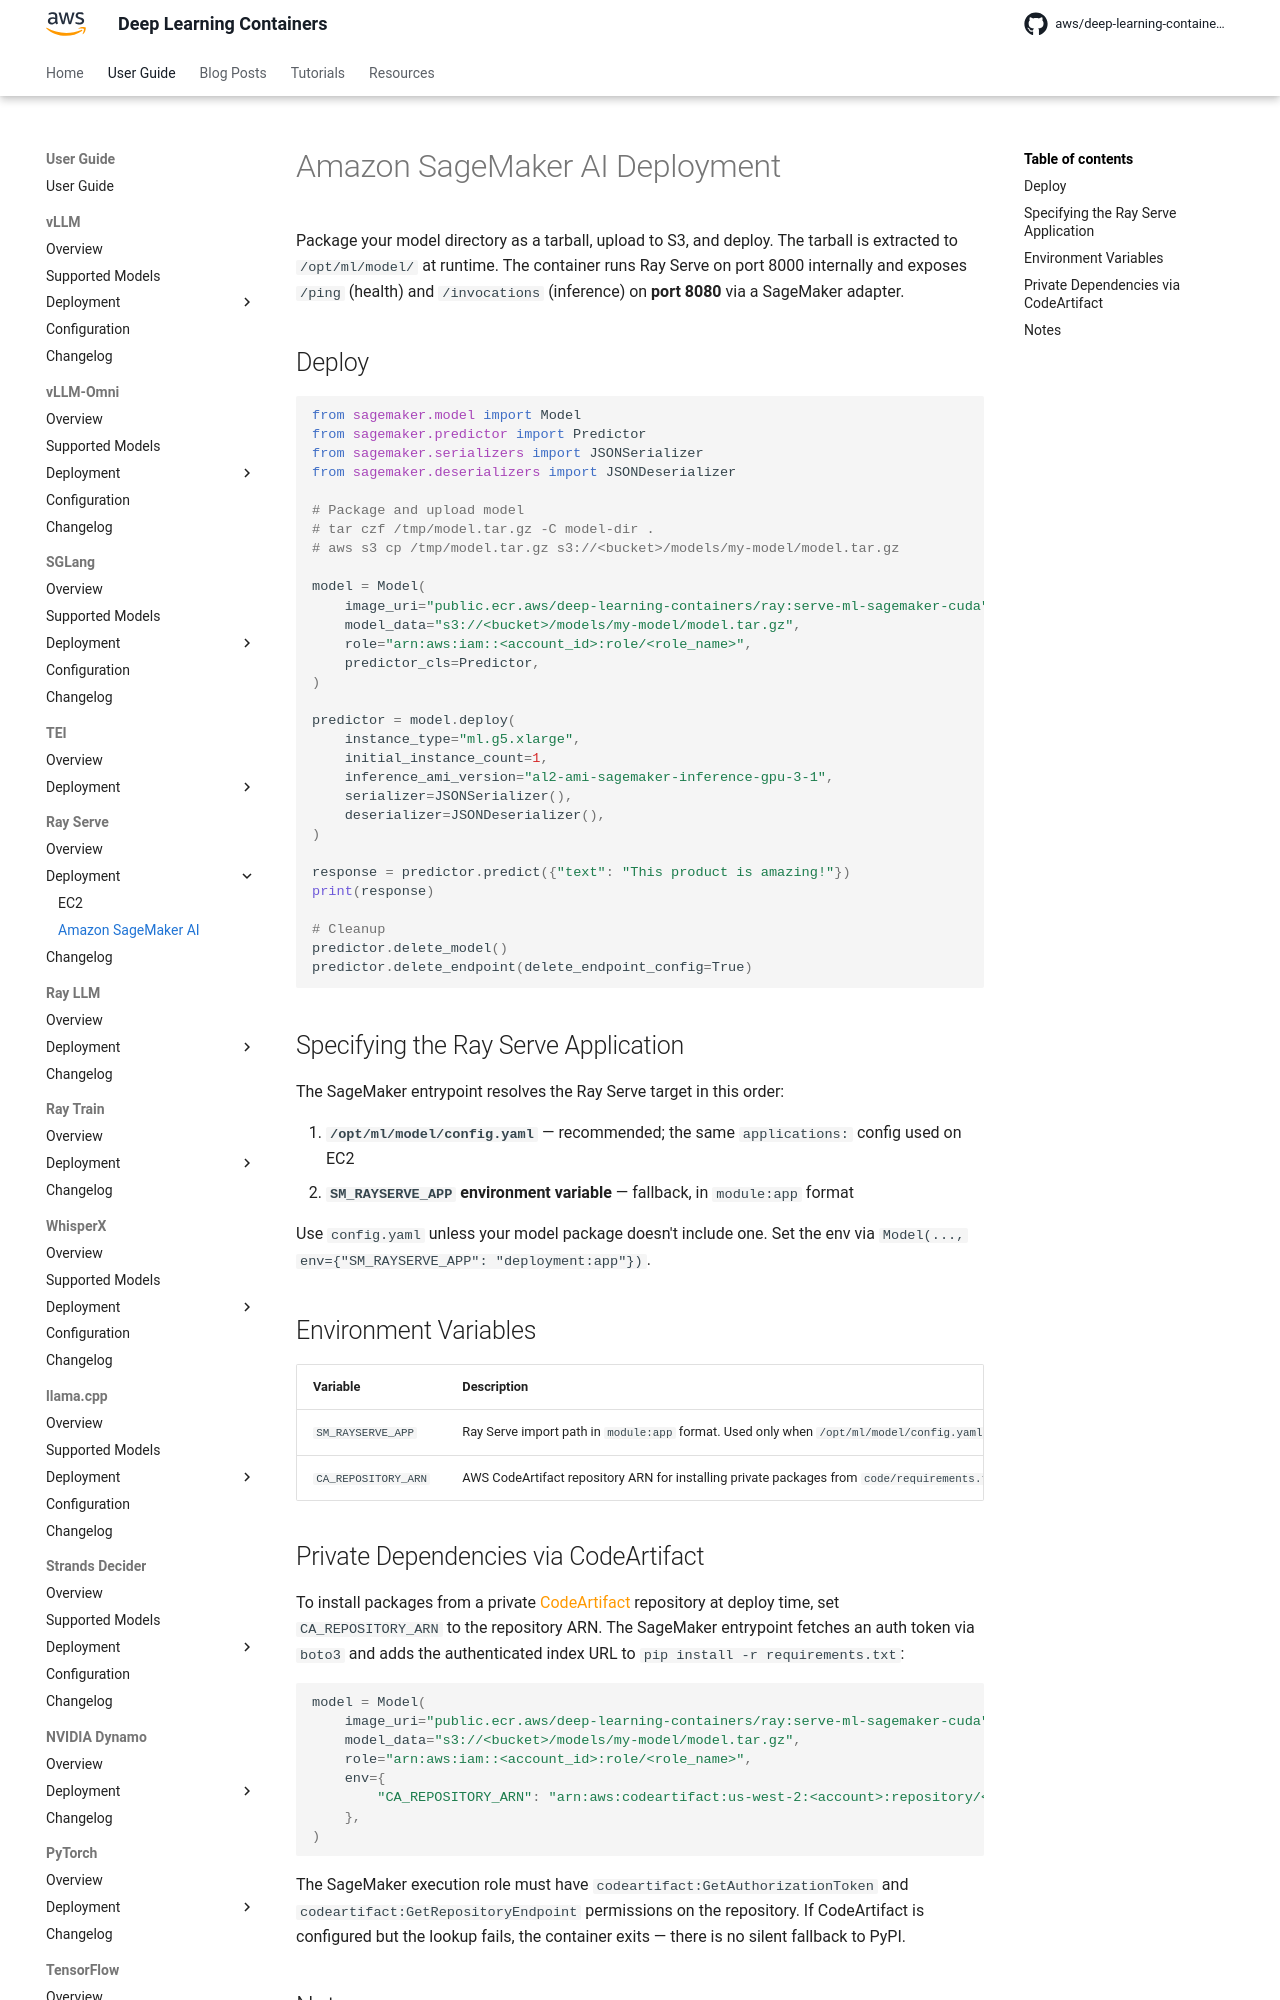

repository: aws/deep-learning-containers · page: ray/deployment/sagemaker/index.html · generator: mkdocs

# Amazon SageMaker AI Deployment

Package your model directory as a tarball, upload to S3, and deploy. The tarball is extracted to `/opt/ml/model/` at runtime. The container runs Ray
Serve on port 8000 internally and exposes `/ping` (health) and `/invocations` (inference) on **port 8080** via a SageMaker adapter.

## Deploy

```python
from sagemaker.model import Model
from sagemaker.predictor import Predictor
from sagemaker.serializers import JSONSerializer
from sagemaker.deserializers import JSONDeserializer

# Package and upload model
# tar czf /tmp/model.tar.gz -C model-dir .
# aws s3 cp /tmp/model.tar.gz s3://<bucket>/models/my-model/model.tar.gz

model = Model(
    image_uri="public.ecr.aws/deep-learning-containers/ray:serve-ml-sagemaker-cuda",
    model_data="s3://<bucket>/models/my-model/model.tar.gz",
    role="arn:aws:iam::<account_id>:role/<role_name>",
    predictor_cls=Predictor,
)

predictor = model.deploy(
    instance_type="ml.g5.xlarge",
    initial_instance_count=1,
    inference_ami_version="al2-ami-sagemaker-inference-gpu-3-1",
    serializer=JSONSerializer(),
    deserializer=JSONDeserializer(),
)

response = predictor.predict({"text": "This product is amazing!"})
print(response)

# Cleanup
predictor.delete_model()
predictor.delete_endpoint(delete_endpoint_config=True)
```

## Specifying the Ray Serve Application

The SageMaker entrypoint resolves the Ray Serve target in this order:

1. **`/opt/ml/model/config.yaml`** — recommended; the same `applications:` config used on EC2
2. **`SM_RAYSERVE_APP` environment variable** — fallback, in `module:app` format

Use `config.yaml` unless your model package doesn't include one. Set the env via `Model(..., env={"SM_RAYSERVE_APP": "deployment:app"})`.

## Environment Variables

| Variable | Description |
| --- | --- |
| `SM_RAYSERVE_APP` | Ray Serve import path in `module:app` format. Used only when `/opt/ml/model/config.yaml` is absent |
| `CA_REPOSITORY_ARN` | AWS CodeArtifact repository ARN for installing private packages from `code/requirements.txt` |
